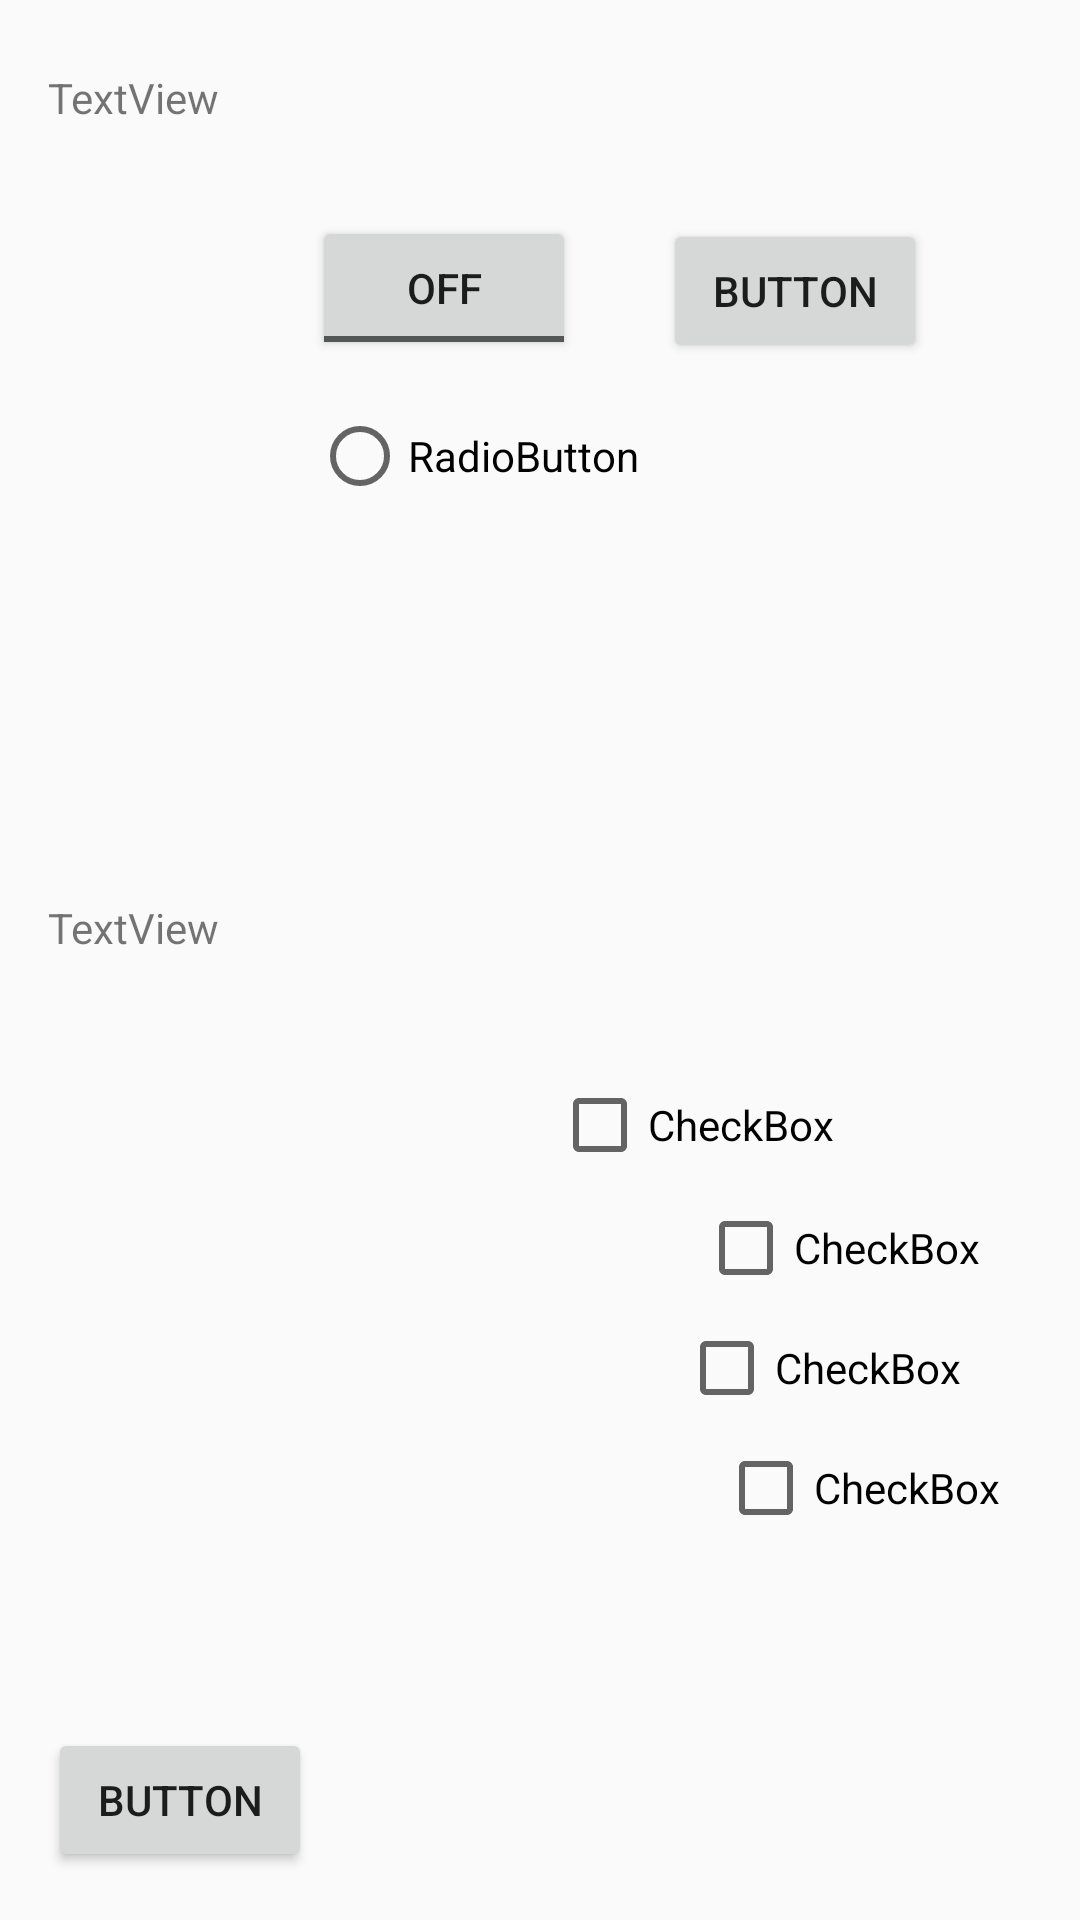

The Android layout XML behind this screen, and the referenced resources:
<!-- AndroidManifest.xml: application theme AppTheme -->
<!-- res/layout/new_layout_test.xml -->
<?xml version="1.0" encoding="utf-8"?>
<android.support.constraint.ConstraintLayout
    xmlns:android="http://schemas.android.com/apk/res/android"
    xmlns:app="http://schemas.android.com/apk/res-auto"
    xmlns:tools="http://schemas.android.com/tools"
    android:layout_width="match_parent"
    android:layout_height="match_parent">

    <TextView
        android:text="TextView"
        android:layout_width="0dp"
        android:layout_height="wrap_content"
        android:id="@+id/textView"
        tools:layout_constraintTop_creator="1"
        tools:layout_constraintRight_creator="1"
        app:layout_constraintRight_toRightOf="@+id/textView2"
        android:layout_marginTop="3dp"
        tools:layout_constraintLeft_creator="1"
        app:layout_constraintLeft_toLeftOf="@+id/textView2"
        app:layout_constraintTop_toTopOf="@+id/guideline"/>

    <android.support.constraint.Guideline
        android:layout_width="wrap_content"
        android:layout_height="wrap_content"
        android:id="@+id/guideline"
        app:layout_constraintGuide_begin="20dp"
        android:orientation="horizontal"
        tools:layout_editor_absoluteY="20dp"
        tools:layout_editor_absoluteX="0dp"/>

    <Button
        android:text="Button"
        android:layout_width="wrap_content"
        android:layout_height="wrap_content"
        android:id="@+id/button"
        tools:layout_constraintBottom_creator="1"
        android:layout_marginStart="16dp"
        app:layout_constraintBottom_toBottomOf="parent"
        tools:layout_constraintLeft_creator="1"
        android:layout_marginBottom="16dp"
        app:layout_constraintLeft_toLeftOf="parent"
        android:layout_marginLeft="16dp"/>

    <TextView
        android:text="TextView"
        android:layout_width="0dp"
        android:layout_height="17dp"
        android:id="@+id/textView2"
        tools:layout_constraintTop_creator="1"
        tools:layout_constraintRight_creator="1"
        tools:layout_constraintBottom_creator="1"
        app:layout_constraintBottom_toTopOf="@+id/checkBox4"
        app:layout_constraintRight_toRightOf="@+id/button"
        android:layout_marginTop="141dp"
        tools:layout_constraintLeft_creator="1"
        android:layout_marginBottom="141dp"
        app:layout_constraintLeft_toLeftOf="@+id/button"
        app:layout_constraintTop_toTopOf="@+id/radioButton"/>

    <ToggleButton
        android:text="ToggleButton"
        android:layout_width="wrap_content"
        android:layout_height="wrap_content"
        android:id="@+id/toggleButton"
        app:layout_constraintRight_toLeftOf="@+id/button4"
        tools:layout_constraintTop_creator="1"
        tools:layout_constraintRight_creator="1"
        android:layout_marginEnd="29dp"
        android:layout_marginTop="72dp"
        app:layout_constraintTop_toTopOf="parent"
        android:layout_marginRight="29dp"/>

    <CheckBox
        android:text="CheckBox"
        android:layout_width="191dp"
        android:layout_height="34dp"
        android:id="@+id/checkBox"
        tools:layout_constraintBottom_creator="1"
        app:layout_constraintBottom_toTopOf="@+id/checkBox2"
        android:layout_marginStart="80dp"
        tools:layout_constraintLeft_creator="1"
        android:layout_marginBottom="8dp"
        app:layout_constraintLeft_toRightOf="@+id/textView2"
        android:layout_marginLeft="80dp"/>

    <CheckBox
        android:text="CheckBox"
        android:layout_width="wrap_content"
        android:layout_height="wrap_content"
        android:id="@+id/checkBox2"
        tools:layout_constraintRight_creator="1"
        tools:layout_constraintBottom_creator="1"
        app:layout_constraintBottom_toTopOf="@+id/checkBox3"
        app:layout_constraintRight_toRightOf="@+id/checkBox"
        tools:layout_constraintLeft_creator="1"
        android:layout_marginBottom="8dp"
        app:layout_constraintLeft_toLeftOf="@+id/checkBox"/>

    <CheckBox
        android:text="CheckBox"
        android:layout_width="107dp"
        android:layout_height="wrap_content"
        android:id="@+id/checkBox3"
        tools:layout_constraintRight_creator="1"
        tools:layout_constraintBottom_creator="1"
        app:layout_constraintBottom_toTopOf="@+id/checkBox4"
        app:layout_constraintRight_toRightOf="@+id/checkBox2"
        tools:layout_constraintLeft_creator="1"
        android:layout_marginBottom="8dp"
        app:layout_constraintLeft_toLeftOf="@+id/checkBox2"/>

    <CheckBox
        android:text="CheckBox"
        android:layout_width="wrap_content"
        android:layout_height="wrap_content"
        android:id="@+id/checkBox4"
        tools:layout_constraintRight_creator="1"
        tools:layout_constraintBottom_creator="1"
        app:layout_constraintBottom_toBottomOf="parent"
        app:layout_constraintRight_toRightOf="@+id/checkBox3"
        tools:layout_constraintLeft_creator="1"
        android:layout_marginBottom="128dp"
        app:layout_constraintLeft_toLeftOf="@+id/checkBox3"
        app:layout_constraintHorizontal_bias="1.0"/>

    <RadioButton
        android:text="RadioButton"
        android:layout_width="wrap_content"
        android:layout_height="wrap_content"
        android:id="@+id/radioButton"
        tools:layout_constraintTop_creator="1"
        android:layout_marginTop="16dp"
        app:layout_constraintTop_toBottomOf="@+id/toggleButton"
        tools:layout_constraintLeft_creator="1"
        app:layout_constraintLeft_toLeftOf="@+id/toggleButton"/>

    <Button
        android:text="Button"
        android:layout_width="wrap_content"
        android:layout_height="wrap_content"
        android:id="@+id/button4"
        tools:layout_constraintRight_creator="1"
        tools:layout_constraintBottom_creator="1"
        app:layout_constraintBottom_toTopOf="@+id/radioButton"
        android:layout_marginEnd="51dp"
        app:layout_constraintRight_toRightOf="parent"
        android:layout_marginBottom="15dp"
        android:layout_marginRight="51dp"/>
</android.support.constraint.ConstraintLayout>
<!-- resources referenced by this layout -->
<resources>
  <style name="AppTheme" parent="Theme.AppCompat.DayNight">
          
          <item name="colorPrimary">@color/colorPrimary</item>
          <item name="colorPrimaryDark">@color/colorPrimaryDark</item>
          <item name="colorAccent">@color/colorAccent</item>
      </style>
  <color name="colorPrimary">#3F51B5</color>
  <color name="colorPrimaryDark">#303F9F</color>
  <color name="colorAccent">#FF4081</color>
</resources>
